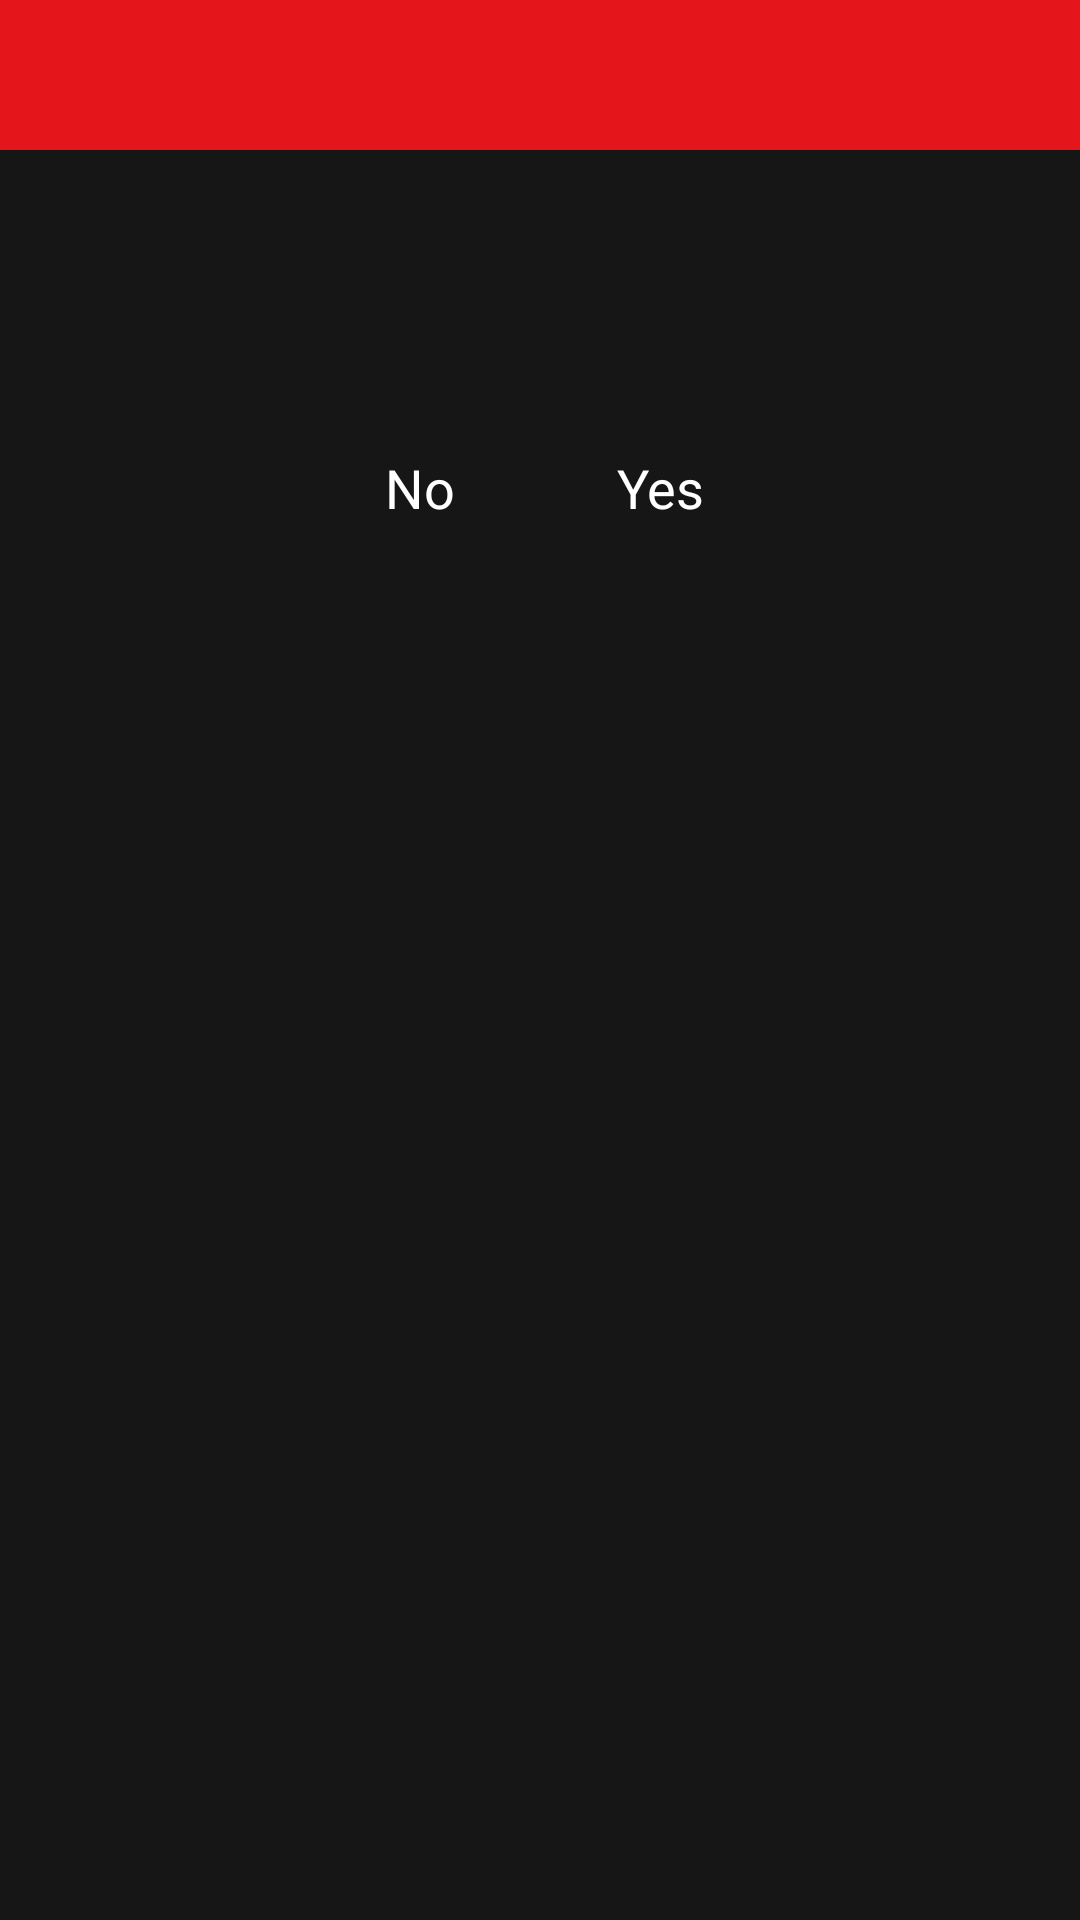

Layout XML and referenced resources for this Android screen:
<!-- AndroidManifest.xml: application theme AppTheme -->
<!-- res/layout/dialog_small_layout.xml -->
<?xml version="1.0" encoding="utf-8"?>
<LinearLayout xmlns:android="http://schemas.android.com/apk/res/android"
    xmlns:tools="http://schemas.android.com/tools"
    android:layout_width="match_parent"
    android:layout_height="wrap_content"
    android:orientation="vertical"
    android:background="@color/lightBlack"
    android:layoutDirection="ltr"
    >
    <TextView
        android:id="@+id/tv_dialog_title"
        style="@style/TextAppearance.AppCompat.Medium"
        android:layout_width="match_parent"
        android:layout_height="50dp"
        android:textColor="@color/white"
        android:gravity="center"
        android:background="@color/colorAccent"
        tools:text="Dialog title"
        android:textStyle="bold"
        android:textSize="19sp"
        />

    <ImageView
        android:layout_width="100dp"
        android:layout_height="60dp"
        android:id="@+id/imgdialoug"
        android:layout_gravity="center"
        android:layout_marginTop="10dp"
        android:visibility="gone"
        />

    <TextView
        android:id="@+id/tv_dialog_text"
        style="@style/TextAppearance.AppCompat.Medium"
        android:layout_width="match_parent"
        android:layout_height="wrap_content"
        android:layout_marginTop="10dp"
        android:paddingLeft="20dp"
        android:paddingRight="20dp"
        android:textColor="@color/white"
        tools:text="this is title"
        android:gravity="center"
        android:textSize="17sp"
        />

    <TextView
        android:id="@+id/tv_dialog_question"
        style="@style/TextAppearance.AppCompat.Medium"
        android:layout_width="match_parent"
        android:layout_height="wrap_content"
        android:layout_marginTop="8dp"
        android:paddingLeft="20dp"
        android:paddingRight="20dp"
        android:textColor="@color/white"
        tools:text="this is title"
        android:gravity="center"
        android:textSize="20sp"
        />

    <LinearLayout
        android:layout_width="match_parent"
        android:layout_height="50dp"
        android:layout_marginTop="20dp"
        android:gravity="center"
        android:id="@+id/lin_dialoug_twoaction"
        >
        <TextView
            android:id="@+id/tv_dialog_cancel"
            style="@style/TextAppearance.AppCompat.Medium"
            android:layout_width="80dp"
            android:layout_height="40dp"
            android:gravity="center"
            android:padding="5dp"
            android:text="@string/no"
            android:textColor="@color/white" />
        <TextView
            android:id="@+id/tv_dialog_ok"
            style="@style/TextAppearance.AppCompat.Medium"
            android:layout_width="80dp"
            android:layout_height="40dp"
            android:gravity="center"
            android:padding="5dp"
            android:text="@string/yes"
            android:textColor="@color/white" />
    </LinearLayout>

    <LinearLayout
        android:layout_width="match_parent"
        android:layout_height="wrap_content"
        android:layout_marginTop="20dp"
        android:id="@+id/lin_dialoug_oneaction"
        android:orientation="vertical"
        android:visibility="gone"
        >

        <TextView
            android:id="@+id/tv_dialog_oksin"
            style="@style/TextAppearance.AppCompat.Medium"
            android:layout_width="match_parent"
            android:layout_height="wrap_content"
            android:gravity="center"
            android:padding="10dp"
            android:text="@string/ok"
            android:textColor="@color/white"
            android:layout_marginLeft="30dp"
            android:layout_marginRight="30dp"
            />

    </LinearLayout>

</LinearLayout>
<!-- resources referenced by this layout -->
<resources>
  <color name="colorAccent">#E5161B</color>
  <color name="lightBlack">#171616</color>
  <color name="white">#FFFFFF</color>
  <string name="no">No</string>
  <string name="ok">OK</string>
  <string name="yes">Yes</string>
  <style name="AppTheme" parent="Theme.AppCompat.NoActionBar">
          
          <item name="colorPrimary">@color/lightBlack</item>
          <item name="colorPrimaryDark">@color/lightBlack</item>
          <item name="colorAccent">@color/colorAccent</item>
      </style>
</resources>
